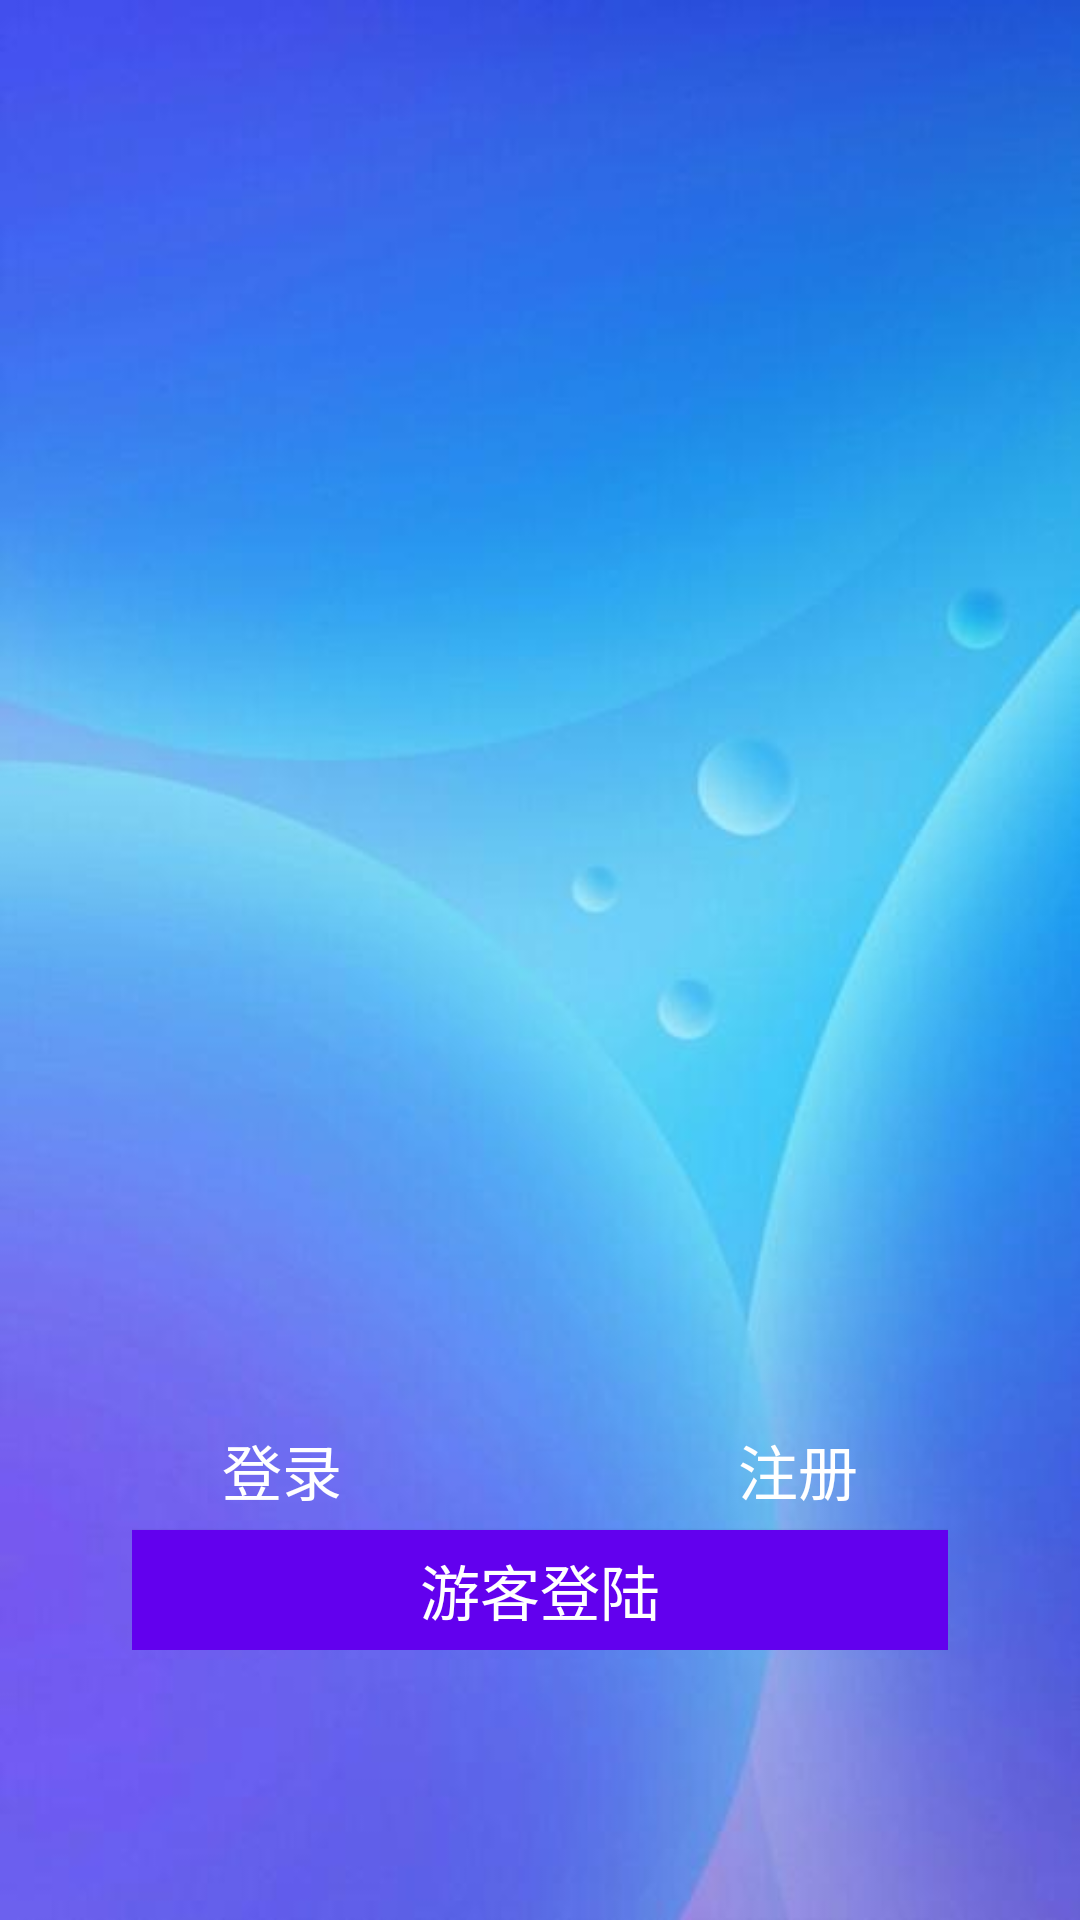

Reconstruct the res/layout file that produces this screen, plus the resources it refers to.
<!-- AndroidManifest.xml: application theme Theme.Design.NoActionBar -->
<!-- res/layout/activity_main_login.xml -->
<?xml version="1.0" encoding="utf-8"?>
<RelativeLayout xmlns:android="http://schemas.android.com/apk/res/android"
    xmlns:app="http://schemas.android.com/apk/res-auto"
    xmlns:tools="http://schemas.android.com/tools"
    android:layout_width="match_parent"
    android:layout_height="match_parent"
    android:background="@mipmap/splash"
    tools:context=".MainActivity">
    <RelativeLayout
        android:layout_alignParentBottom="true"
        android:layout_width="match_parent"
        android:layout_height="wrap_content"
        android:paddingLeft="44dp"
        android:paddingRight="44dp"
        android:layout_marginBottom="90dp">

        <Button
            android:id="@+id/btn_login"
            android:layout_width="100dp"
            android:layout_height="40dp"
            android:text="登录"
            android:textSize="20sp"
            android:textColor="#ffffff"
            android:layout_alignParentLeft="true"
            android:onClick="loginOnclick"
            android:background="@drawable/shape_login_btn"/>

        <Button
            android:id="@+id/btn_register"
            android:layout_width="100dp"
            android:layout_height="40dp"
            android:text="注册"
            android:textSize="20sp"
            android:textColor="#ffffff"
            android:layout_alignParentRight="true"
            android:onClick="registerOnclick"
            android:background="@drawable/shape_register_btn"/>
        <Button
            android:id="@+id/btn_skip"
            android:layout_width="100dp"
            android:layout_height="40dp"
            android:text="游客登陆"
            android:layout_below="@+id/btn_login"
            android:layout_alignStart="@id/btn_login"
            android:textSize="20sp"
            android:textColor="#ffffff"
            android:layout_alignParentRight="true"
            android:onClick="skipOnclick"
            android:background="@color/design_default_color_primary"/>
    </RelativeLayout>

</RelativeLayout>
<!-- resources referenced by this layout -->
<resources>
  <!-- mipmap splash: jpg bitmap (mipmap-xxxhdpi, 14014 bytes) -->
</resources>
